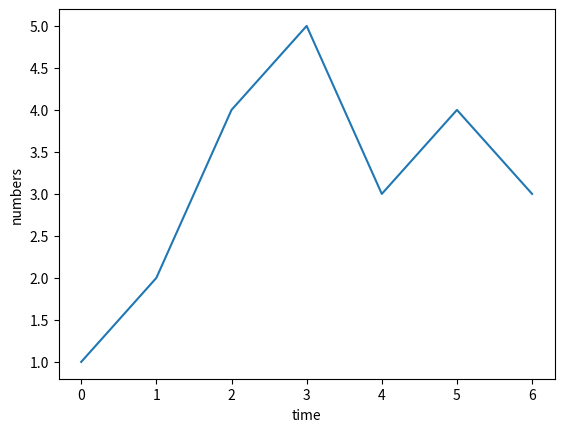

This chart was generated by the following Python code:
"""
Some graphics
"""

import matplotlib.pyplot as plt

plt.plot([1,2,4,5,3,4,3])
plt.ylabel('numbers')
plt.xlabel('time')
plt.show()